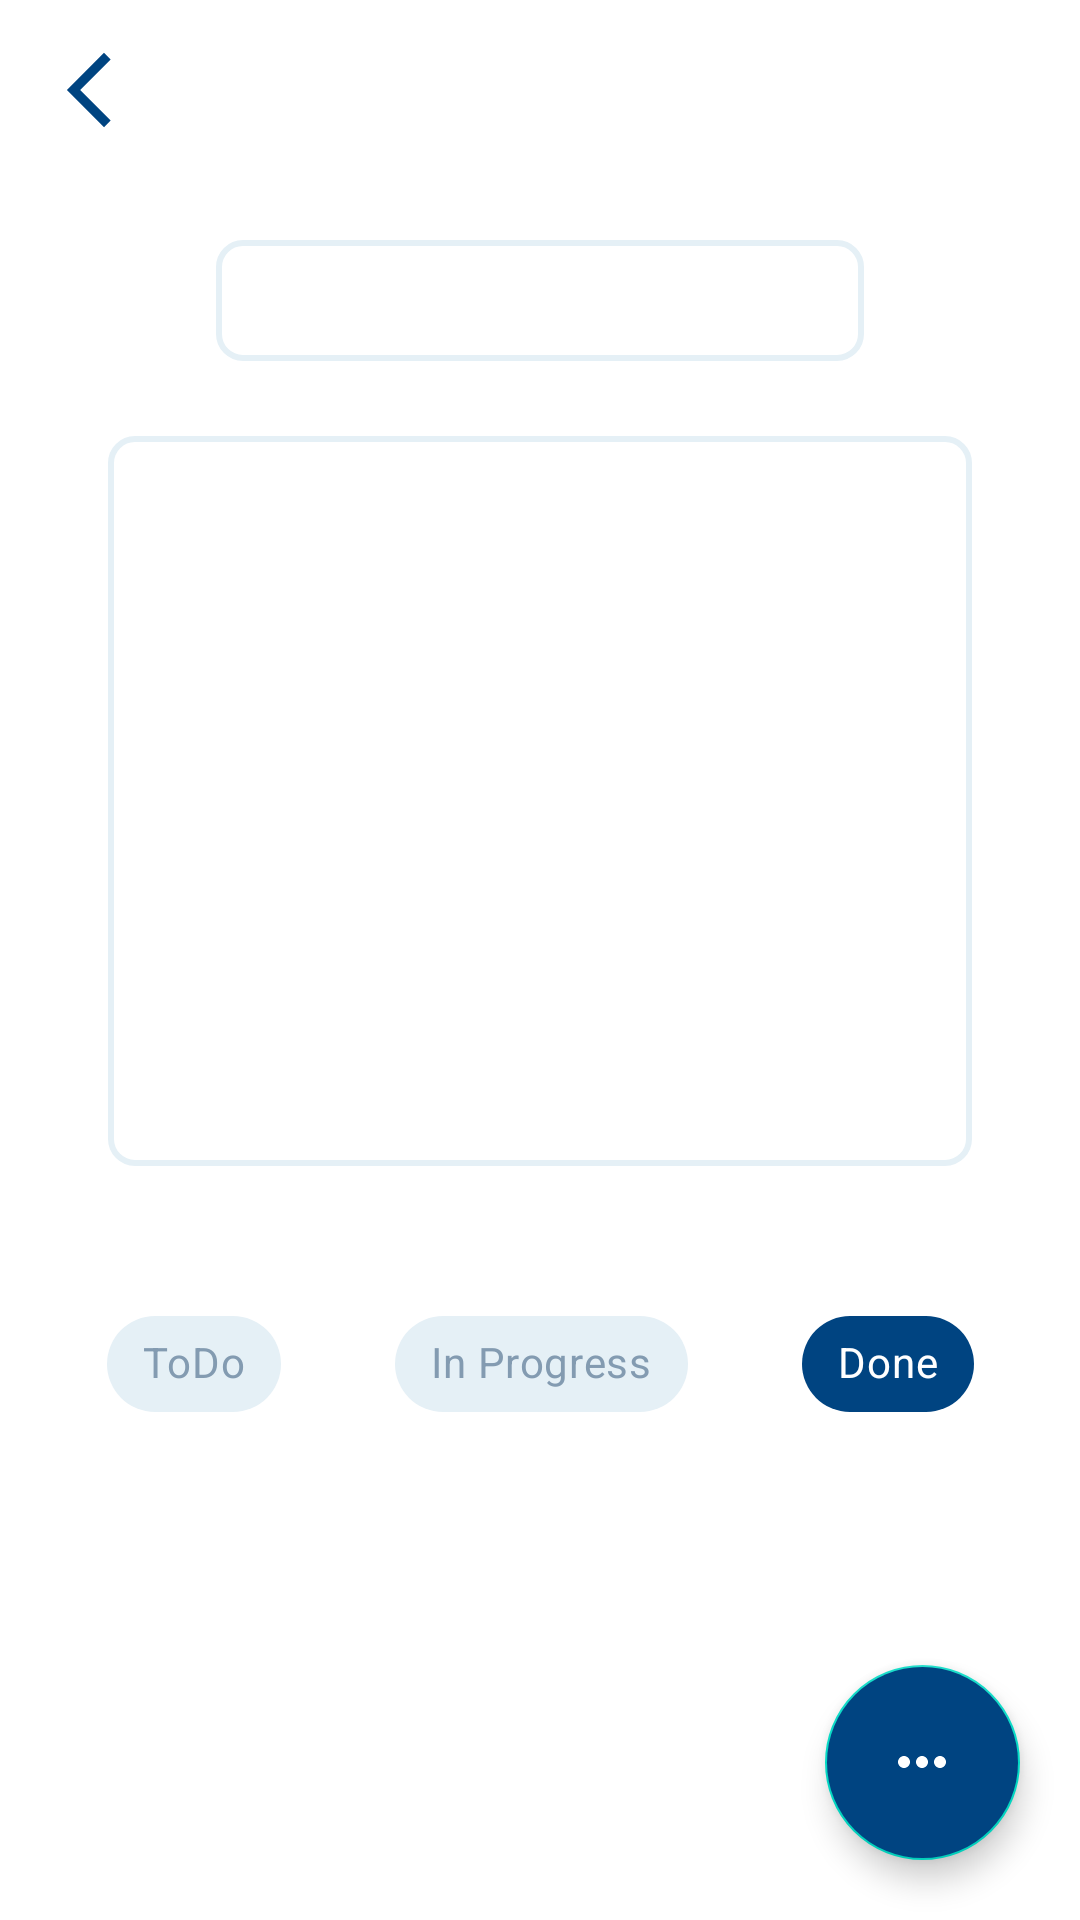

Layout XML and referenced resources for this Android screen:
<!-- AndroidManifest.xml: application theme Theme.TaskPlanner -->
<!-- res/layout/task_details_fragment.xml -->
<?xml version="1.0" encoding="utf-8"?>
<androidx.constraintlayout.widget.ConstraintLayout xmlns:android="http://schemas.android.com/apk/res/android"
    xmlns:app="http://schemas.android.com/apk/res-auto"
    xmlns:tools="http://schemas.android.com/tools"
    android:layout_width="match_parent"
    android:layout_height="match_parent"
    tools:context=".presentation.task_screen.task_details.TaskDetailsFragment">

    <androidx.constraintlayout.motion.widget.MotionLayout
        android:id="@+id/motionLayout"
        android:layout_width="match_parent"
        android:layout_height="match_parent"
        app:layoutDescription="@xml/task_details_fragment_scene">

        <androidx.appcompat.widget.AppCompatImageButton
            android:id="@+id/backButton"
            android:layout_width="30dp"
            android:layout_height="30dp"
            android:layout_margin="15dp"
            android:background="@android:color/transparent"
            android:scaleType="centerCrop"
            android:src="@drawable/ic_back_arrow"
            app:layout_constraintStart_toStartOf="parent"
            app:layout_constraintTop_toTopOf="parent" />

        <androidx.appcompat.widget.AppCompatEditText
            android:id="@+id/titleEditText"
            android:layout_width="0dp"
            android:layout_height="wrap_content"
            android:layout_marginTop="80dp"
            android:background="@drawable/edit_text_background"
            android:enabled="false"
            android:gravity="center"
            android:padding="8dp"
            android:textColor="@color/bg_blue"
            app:layout_constraintEnd_toEndOf="parent"
            app:layout_constraintStart_toStartOf="parent"
            app:layout_constraintTop_toTopOf="parent"
            app:layout_constraintWidth_percent="0.6" />

        <androidx.appcompat.widget.AppCompatEditText
            android:id="@+id/descriptionEditText"
            android:layout_width="0dp"
            android:layout_height="0dp"
            android:layout_marginTop="25dp"
            android:background="@drawable/edit_text_background"
            android:enabled="false"
            android:gravity="start"
            android:padding="8dp"
            android:textColor="@color/bg_blue"
            app:layout_constraintEnd_toEndOf="parent"
            app:layout_constraintHeight_percent="0.38"
            app:layout_constraintStart_toStartOf="parent"
            app:layout_constraintTop_toBottomOf="@id/titleEditText"
            app:layout_constraintWidth_percent="0.8" />

        <androidx.appcompat.widget.AppCompatTextView
            android:id="@+id/startDateTextView"
            android:layout_width="120dp"
            android:layout_height="wrap_content"
            android:layout_marginTop="10dp"
            android:fontFamily="@font/euclid_bold"
            android:gravity="center"
            android:textColor="@color/bg_blue"
            app:layout_constraintStart_toStartOf="@+id/descriptionEditText"
            app:layout_constraintTop_toBottomOf="@+id/descriptionEditText"
            tools:text="estimate date 20/21" />

        <androidx.appcompat.widget.AppCompatTextView
            android:id="@+id/endDateTextView"
            android:layout_width="120dp"
            android:layout_height="wrap_content"
            android:layout_marginTop="10dp"
            android:fontFamily="@font/euclid_bold"
            android:gravity="center"
            android:textColor="@color/bg_blue"
            app:layout_constraintEnd_toEndOf="@+id/descriptionEditText"
            app:layout_constraintTop_toBottomOf="@+id/descriptionEditText"
            tools:text="estimate date 20/21" />


        <com.google.android.material.floatingactionbutton.FloatingActionButton
            android:id="@+id/editTaskButton"
            android:layout_width="wrap_content"
            android:layout_height="wrap_content"
            android:layout_margin="20dp"
            android:contentDescription="@string/time_picker_fab_desc"
            android:src="@drawable/ic_edit"
            app:backgroundTint="@color/bg_color_light_blue"
            app:fabCustomSize="65dp"
            app:layout_constraintCircle="@id/moreOptionButton"
            app:layout_constraintCircleRadius="80dp"
            app:tint="@color/bg_blue"
            tools:ignore="MissingConstraints" />

        <com.google.android.material.floatingactionbutton.FloatingActionButton
            android:id="@+id/deleteTaskButton"
            android:layout_width="wrap_content"
            android:layout_height="wrap_content"
            android:layout_margin="20dp"
            android:contentDescription="@string/time_picker_fab_desc"
            android:src="@drawable/ic_delete"
            app:backgroundTint="@color/bg_color_light_blue"
            app:fabCustomSize="65dp"
            app:layout_constraintCircle="@id/moreOptionButton"
            app:layout_constraintCircleAngle="270"
            app:layout_constraintCircleRadius="100dp"
            app:tint="@color/bg_blue"
            tools:ignore="MissingConstraints" />

        <androidx.appcompat.widget.AppCompatTextView
            android:id="@+id/taskEditTextView"
            android:layout_width="wrap_content"
            android:layout_height="wrap_content"
            android:layout_marginEnd="8dp"
            android:background="@drawable/text_view_background"
            android:backgroundTint="@color/bg_color_light_blue"
            android:fontFamily="@font/euclid_bold"
            android:padding="8dp"
            android:text="@string/edit_task"
            android:textColor="@color/bg_blue"
            app:layout_constraintBottom_toBottomOf="@+id/editTaskButton"
            app:layout_constraintEnd_toStartOf="@+id/editTaskButton"
            app:layout_constraintTop_toTopOf="@+id/editTaskButton" />


        <androidx.appcompat.widget.AppCompatTextView
            android:id="@+id/deleteTaskTextView"
            android:layout_width="wrap_content"
            android:layout_height="wrap_content"
            android:layout_marginEnd="8dp"
            android:background="@drawable/text_view_background"
            android:backgroundTint="@color/bg_color_light_blue"
            android:fontFamily="@font/euclid_bold"
            android:padding="8dp"
            android:text="@string/delete_task"
            android:textColor="@color/bg_blue"
            app:layout_constraintBottom_toBottomOf="@+id/deleteTaskButton"
            app:layout_constraintEnd_toStartOf="@+id/deleteTaskButton"
            app:layout_constraintTop_toTopOf="@+id/deleteTaskButton" />

        <com.google.android.material.floatingactionbutton.FloatingActionButton
            android:id="@+id/moreOptionButton"
            android:layout_width="wrap_content"
            android:layout_height="wrap_content"
            android:layout_margin="20dp"
            android:backgroundTint="@color/bg_blue"
            android:contentDescription="@string/time_picker_fab_desc"
            android:src="@drawable/ic_more"
            app:fabCustomSize="65dp"
            app:layout_constraintBottom_toBottomOf="parent"
            app:layout_constraintEnd_toEndOf="parent"
            app:tint="@color/white" />

        <androidx.appcompat.widget.AppCompatImageButton
            android:id="@+id/startDateChangeButton"
            android:layout_width="35dp"
            android:layout_height="35dp"
            android:background="@android:color/transparent"
            android:src="@drawable/ic_edit"
            android:tint="@color/bg_blue"
            android:visibility="invisible"
            app:layout_constraintBottom_toBottomOf="@+id/startDateTextView"
            app:layout_constraintStart_toEndOf="@+id/startDateTextView"
            app:layout_constraintTop_toTopOf="@+id/startDateTextView" />

        <androidx.appcompat.widget.AppCompatImageButton
            android:id="@+id/endDateChangeButton"
            android:layout_width="35dp"
            android:layout_height="35dp"
            android:background="@android:color/transparent"
            android:src="@drawable/ic_edit"
            android:tint="@color/bg_blue"
            android:visibility="invisible"
            app:layout_constraintBottom_toBottomOf="@+id/endDateTextView"
            app:layout_constraintStart_toEndOf="@+id/endDateTextView"
            app:layout_constraintTop_toTopOf="@+id/endDateTextView" />

        <com.google.android.material.chip.ChipGroup
            android:id="@+id/statusChipGroup"
            android:layout_width="wrap_content"
            android:layout_height="60dp"
            android:layout_marginTop="8dp"
            android:padding="5dp"
            app:checkedChip="@+id/doneStateChip"
            app:layout_constraintEnd_toEndOf="parent"
            app:layout_constraintStart_toStartOf="parent"
            app:layout_constraintTop_toBottomOf="@id/startDateTextView"
            app:selectionRequired="true"
            app:singleSelection="true">

            <com.google.android.material.chip.Chip
                android:id="@+id/todoStateChip"
                style="@style/CustomChips"
                android:layout_width="wrap_content"
                android:layout_height="wrap_content"
                android:layout_margin="10dp"
                android:padding="8dp"
                android:text="@string/todo" />

            <com.google.android.material.chip.Chip
                android:id="@+id/inProgressStateChip"
                style="@style/CustomChips"
                android:layout_width="wrap_content"
                android:layout_height="wrap_content"
                android:layout_margin="20dp"
                android:padding="8dp"
                android:text="@string/in_progress" />

            <com.google.android.material.chip.Chip
                android:id="@+id/doneStateChip"
                style="@style/CustomChips"
                android:layout_width="wrap_content"
                android:layout_height="wrap_content"
                android:layout_margin="10dp"
                android:padding="8dp"
                android:text="@string/done" />
        </com.google.android.material.chip.ChipGroup>
    </androidx.constraintlayout.motion.widget.MotionLayout>

    <ProgressBar
        android:id="@+id/loadingProgressBar"
        android:layout_width="wrap_content"
        android:layout_height="wrap_content"
        android:visibility="invisible"
        app:layout_constraintBottom_toBottomOf="parent"
        app:layout_constraintEnd_toEndOf="parent"
        app:layout_constraintStart_toStartOf="parent"
        app:layout_constraintTop_toTopOf="parent" />

    <com.google.android.material.floatingactionbutton.ExtendedFloatingActionButton
        android:id="@+id/submitButton"
        android:layout_width="150dp"
        android:layout_height="55dp"
        android:layout_margin="15dp"
        android:backgroundTint="@color/bg_blue"
        android:gravity="center"
        android:text="@string/submit"
        android:textColor="@color/white"
        android:visibility="invisible"
        app:icon="@drawable/ic_check"
        app:iconGravity="textStart"
        app:iconTint="@color/white"
        app:layout_constraintBottom_toBottomOf="parent"
        app:layout_constraintStart_toStartOf="parent" />
</androidx.constraintlayout.widget.ConstraintLayout>
<!-- resources referenced by this layout -->
<resources>
  <color name="bg_blue">#004481</color>
  <color name="white">#FFFFFFFF</color>
  <!-- drawable edit_text_background (drawable) -->
  <?xml version="1.0" encoding="utf-8"?>
  <shape xmlns:android="http://schemas.android.com/apk/res/android"
      android:shape="rectangle">
  
      <stroke
          android:width="2dp"
          android:color="@color/bg_light_blue" />
      <solid android:color="@android:color/transparent" />
      <corners android:radius="8dp"/>
  </shape>
  <!-- drawable ic_back_arrow (drawable) -->
  <vector xmlns:android="http://schemas.android.com/apk/res/android"
      android:width="24dp"
      android:height="24dp"
      android:viewportWidth="24"
      android:viewportHeight="24">
    <path
        android:pathData="M17.51,3.87L15.73,2.1 5.84,12l9.9,9.9 1.77,-1.77L9.38,12l8.13,-8.13z"
        android:fillColor="@color/bg_blue"/>
  </vector>
  <!-- drawable ic_edit (drawable) -->
  <vector xmlns:android="http://schemas.android.com/apk/res/android"
      android:width="24dp"
      android:height="24dp"
      android:viewportWidth="24"
      android:viewportHeight="24"
      android:tint="@color/white">
      <path
          android:fillColor="@android:color/white"
          android:pathData="M18.41,5.8L17.2,4.59c-0.78,-0.78 -2.05,-0.78 -2.83,0l-2.68,2.68L3,15.96V20h4.04l8.74,-8.74 2.63,-2.63c0.79,-0.78 0.79,-2.05 0,-2.83zM6.21,18H5v-1.21l8.66,-8.66 1.21,1.21L6.21,18zM11,20l4,-4h6v4H11z"/>
  </vector>
  <!-- drawable ic_more (drawable) -->
  <vector xmlns:android="http://schemas.android.com/apk/res/android"
      android:width="24dp"
      android:height="24dp"
      android:viewportWidth="24"
      android:viewportHeight="24"
      android:tint="@color/white">
      <path
          android:fillColor="@android:color/white"
          android:pathData="M6,10c-1.1,0 -2,0.9 -2,2s0.9,2 2,2 2,-0.9 2,-2 -0.9,-2 -2,-2zM18,10c-1.1,0 -2,0.9 -2,2s0.9,2 2,2 2,-0.9 2,-2 -0.9,-2 -2,-2zM12,10c-1.1,0 -2,0.9 -2,2s0.9,2 2,2 2,-0.9 2,-2 -0.9,-2 -2,-2z"/>
  </vector>
  <string name="delete_task">Delete Task</string>
  <string name="done">Done</string>
  <string name="edit_task">Edit Task</string>
  <string name="in_progress">In Progress</string>
  <string name="submit">Submit</string>
  <string name="time_picker_fab_desc">time picker fab desc</string>
  <string name="todo">ToDo</string>
  <style name="CustomChips" parent="Widget.MaterialComponents.Chip.Choice">
          <item name="chipBackgroundColor">@color/chip_background_color</item>
          <item name="android:textColor">@color/chip_text_color</item>
      </style>
  <style name="Theme.TaskPlanner" parent="Theme.MaterialComponents.Light.NoActionBar">
          
          <item name="colorPrimary">@color/purple_500</item>
          <item name="colorPrimaryVariant">@color/purple_700</item>
          <item name="colorOnPrimary">@color/white</item>
          
          <item name="colorSecondary">@color/teal_200</item>
          <item name="colorSecondaryVariant">@color/teal_700</item>
          <item name="colorOnSecondary">@color/black</item>
          
          <item name="android:statusBarColor" tools:targetApi="l">@color/bg_blue</item>
          
      </style>
  <color name="bg_light_blue">#E5F0F6</color>
  <color name="purple_500">#FF6200EE</color>
  <color name="purple_700">#FF3700B3</color>
  <color name="teal_200">#FF03DAC5</color>
  <color name="teal_700">#FF018786</color>
  <color name="black">#FF000000</color>
</resources>
